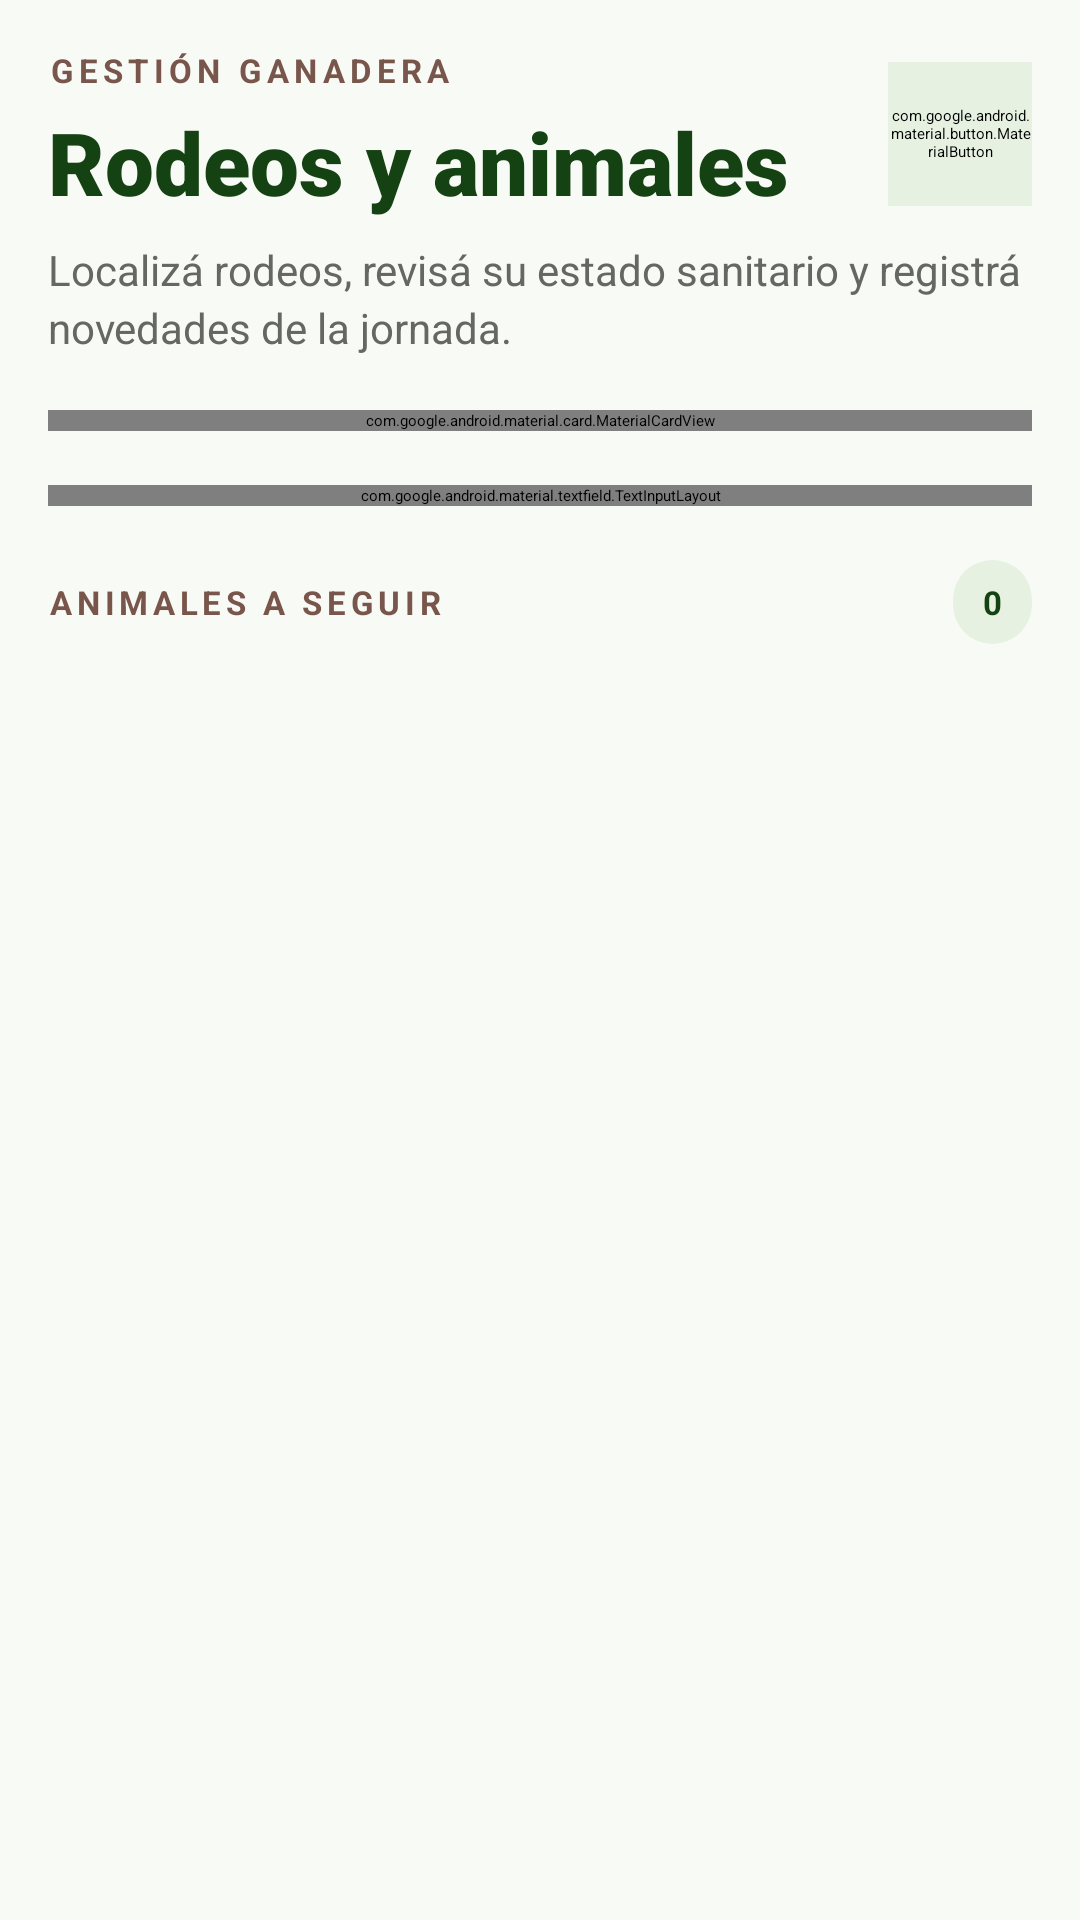

Write the Android layout XML for this screen, with the resource values it uses.
<!-- AndroidManifest.xml: application theme Theme.MyFarmio.Splash -->
<!-- res/layout/fragment_livestock.xml -->
<?xml version="1.0" encoding="utf-8"?>
<androidx.core.widget.NestedScrollView xmlns:android="http://schemas.android.com/apk/res/android"
    xmlns:app="http://schemas.android.com/apk/res-auto"
    android:layout_width="match_parent"
    android:layout_height="match_parent"
    android:background="#F8FAF5"
    android:fillViewport="true">

    <LinearLayout
        android:layout_width="match_parent"
        android:layout_height="wrap_content"
        android:orientation="vertical"
        android:padding="16dp"
        android:paddingBottom="32dp">

        <LinearLayout android:layout_width="match_parent" android:layout_height="wrap_content" android:gravity="center_vertical">
            <LinearLayout android:layout_width="0dp" android:layout_height="wrap_content" android:layout_weight="1" android:orientation="vertical">
                <TextView android:layout_width="wrap_content" android:layout_height="wrap_content" android:text="GESTIÓN GANADERA" android:textColor="#79564B" android:textSize="11sp" android:textStyle="bold" android:letterSpacing="0.16" />
                <TextView android:layout_width="wrap_content" android:layout_height="wrap_content" android:layout_marginTop="4dp" android:text="Rodeos y animales" android:textColor="#154212" android:textSize="29sp" android:textStyle="bold" android:fontFamily="sans-serif-black" />
            </LinearLayout>
            <com.google.android.material.button.MaterialButton android:id="@+id/btn_livestock_filter" android:layout_width="48dp" android:layout_height="48dp" android:text="" android:contentDescription="Filtrar ganado" android:insetTop="0dp" android:insetBottom="0dp" android:backgroundTint="#E6F1E1" app:cornerRadius="24dp" app:icon="@drawable/ic_pets" app:iconTint="#154212" />
        </LinearLayout>
        <TextView android:layout_width="match_parent" android:layout_height="wrap_content" android:layout_marginTop="7dp" android:text="Localizá rodeos, revisá su estado sanitario y registrá novedades de la jornada." android:textColor="#646862" android:textSize="14sp" android:lineSpacingExtra="3dp" />

        <com.google.android.material.card.MaterialCardView android:layout_width="match_parent" android:layout_height="wrap_content" android:layout_marginTop="18dp" app:cardBackgroundColor="#154212" app:cardCornerRadius="20dp" app:cardElevation="0dp">
            <LinearLayout android:layout_width="match_parent" android:layout_height="wrap_content" android:orientation="vertical" android:padding="18dp">
                <TextView android:layout_width="wrap_content" android:layout_height="wrap_content" android:text="RESUMEN DEL RODEO" android:textColor="#BCF0AE" android:textSize="10sp" android:textStyle="bold" android:letterSpacing="0.14" />
                <TextView android:id="@+id/tv_livestock_total" android:layout_width="wrap_content" android:layout_height="wrap_content" android:layout_marginTop="6dp" android:text="0 animales" android:textColor="#FFFFFF" android:textSize="30sp" android:textStyle="bold" />
                <TextView android:id="@+id/tv_livestock_detail" android:layout_width="match_parent" android:layout_height="wrap_content" android:layout_marginTop="3dp" android:text="Sin novedades sanitarias pendientes" android:textColor="#D8E8D2" android:textSize="13sp" />
            </LinearLayout>
        </com.google.android.material.card.MaterialCardView>

        <com.google.android.material.textfield.TextInputLayout android:layout_width="match_parent" android:layout_height="wrap_content" android:layout_marginTop="18dp" app:boxBackgroundMode="filled" app:boxBackgroundColor="#ECEFEA" app:boxCornerRadiusTopStart="16dp" app:boxCornerRadiusTopEnd="16dp" app:boxCornerRadiusBottomStart="16dp" app:boxCornerRadiusBottomEnd="16dp">
            <com.google.android.material.textfield.TextInputEditText android:id="@+id/input_livestock_search" android:layout_width="match_parent" android:layout_height="52dp" android:hint="Buscar por caravana, rodeo o categoría" android:paddingHorizontal="16dp" android:textColor="#191C1A" android:textColorHint="#72796E" android:inputType="text" />
        </com.google.android.material.textfield.TextInputLayout>

        <LinearLayout android:layout_width="match_parent" android:layout_height="wrap_content" android:layout_marginTop="18dp" android:gravity="center_vertical">
            <TextView android:layout_width="0dp" android:layout_height="wrap_content" android:layout_weight="1" android:text="ANIMALES A SEGUIR" android:textColor="#79564B" android:textSize="11sp" android:textStyle="bold" android:letterSpacing="0.14" />
            <TextView android:id="@+id/tv_livestock_count" android:layout_width="wrap_content" android:layout_height="28dp" android:gravity="center" android:paddingHorizontal="10dp" android:text="0" android:textColor="#154212" android:textSize="11sp" android:textStyle="bold" android:background="@drawable/bg_field_status" />
        </LinearLayout>
        <LinearLayout android:id="@+id/ll_livestock_container" android:layout_width="match_parent" android:layout_height="wrap_content" android:layout_marginTop="8dp" android:orientation="vertical" />
    </LinearLayout>
</androidx.core.widget.NestedScrollView>
<!-- resources referenced by this layout -->
<resources>
  <!-- drawable bg_field_status (drawable) -->
  <?xml version="1.0" encoding="utf-8"?>
  <shape xmlns:android="http://schemas.android.com/apk/res/android" android:shape="rectangle">
      <solid android:color="#E6F1E1" />
      <corners android:radius="14dp" />
      <padding android:left="8dp" android:top="0dp" android:right="8dp" android:bottom="0dp" />
  </shape>
  <!-- drawable ic_pets (drawable) -->
  <?xml version="1.0" encoding="utf-8"?>
  <vector xmlns:android="http://schemas.android.com/apk/res/android" android:width="24dp" android:height="24dp" android:viewportWidth="24" android:viewportHeight="24">
      <path android:fillColor="#1a6645" android:pathData="M12 2C10 2 8 3 7 4 5 6 4 8 4 11c0 4 4 7 8 7s8-3 8-7c0-3-1-5-3-7-1-1-3-2-4-2z"/>
  </vector>
  <style name="Theme.MyFarmio.Splash" parent="Theme.SplashScreen">
          <item name="windowSplashScreenBackground">@color/splash_background</item>
          <item name="windowSplashScreenAnimatedIcon">@drawable/ic_iconmyfarmio</item>
          <item name="windowSplashScreenAnimationDuration">400</item>
          <item name="postSplashScreenTheme">@style/Theme.MyFarmio</item>
          <item name="android:statusBarColor">@color/splash_background</item>
          <item name="android:navigationBarColor">@color/splash_background</item>
          <item name="android:windowLightStatusBar">true</item>
          <item name="android:windowLightNavigationBar">true</item>
      </style>
  <style name="Base.Theme.MyFarmio" parent="Theme.Material3.Light.NoActionBar">
          
          
      </style>
  <color name="primary">#154212</color>
  <color name="on_primary">#FFFFFF</color>
  <color name="primary_container">#2D5A27</color>
  <color name="on_primary_container">#9DD090</color>
  <color name="secondary">#79564B</color>
  <color name="on_secondary">#FFFFFF</color>
  <color name="secondary_container">#FED0C1</color>
  <color name="on_secondary_container">#79574C</color>
  <color name="tertiary">#253F17</color>
  <color name="on_tertiary">#FFFFFF</color>
  <color name="error">#BA1A1A</color>
  <color name="on_error">#FFFFFF</color>
  <color name="background">#F8FAF5</color>
  <color name="surface">#F8FAF5</color>
  <color name="on_surface">#191C1A</color>
  <color name="surface_variant">#E1E3DE</color>
  <color name="on_surface_variant">#42493E</color>
  <color name="outline">#72796E</color>
  <color name="surface_container_low">#F2F4EF</color>
  <style name="TextAppearance.MyFarmio.DisplayLarge" parent="TextAppearance.Material3.DisplayLarge">
          <item name="android:fontFamily">sans-serif-medium</item>
          <item name="android:textSize">28sp</item>
          <item name="android:textColor">@color/on_background</item>
      </style>
  <style name="TextAppearance.MyFarmio.HeadlineMedium" parent="TextAppearance.Material3.HeadlineMedium">
          <item name="android:fontFamily">sans-serif-medium</item>
          <item name="android:textSize">20sp</item>
          <item name="android:textColor">@color/on_surface</item>
      </style>
  <style name="TextAppearance.MyFarmio.TitleLarge" parent="TextAppearance.Material3.TitleLarge">
          <item name="android:fontFamily">sans-serif-medium</item>
          <item name="android:textSize">16sp</item>
          <item name="android:textColor">@color/on_surface</item>
      </style>
  <style name="TextAppearance.MyFarmio.BodyMedium" parent="TextAppearance.Material3.BodyMedium">
          <item name="android:fontFamily">sans-serif</item>
          <item name="android:textSize">14sp</item>
          <item name="android:textColor">@color/on_surface</item>
      </style>
  <style name="TextAppearance.MyFarmio.LabelMedium" parent="TextAppearance.Material3.LabelMedium">
          <item name="android:fontFamily">sans-serif</item>
          <item name="android:textSize">12sp</item>
          <item name="android:textColor">@color/on_surface_variant</item>
      </style>
  <color name="on_background">#191C1A</color>
</resources>
